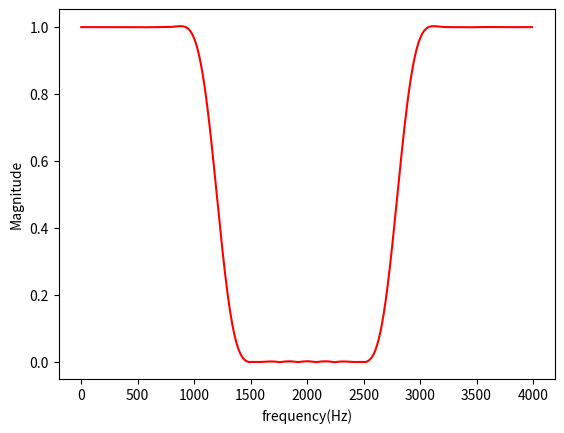
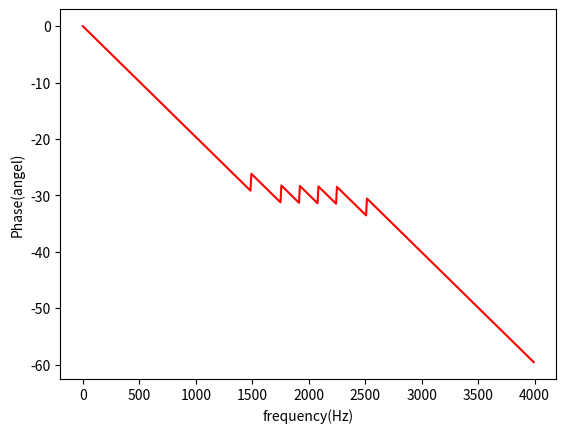
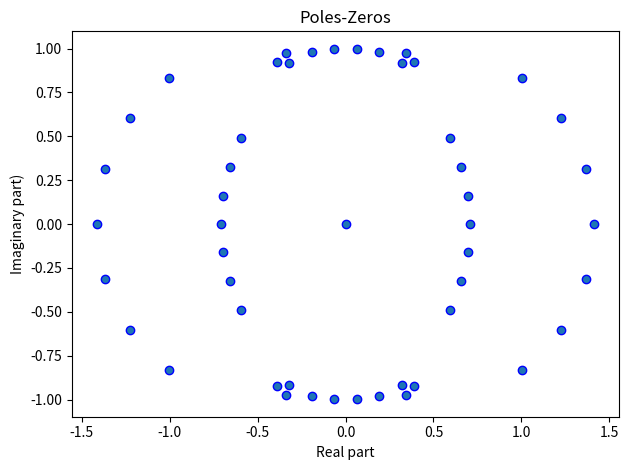

The script that saved these images, in order:
import numpy as np
import scipy.signal as sig
import matplotlib.pyplot as plt
fs = 8000 # sampling rate
N = 50 # order of filer
fc = np.array([1200, 2800]) # cutoff frequency
# wc = 2 * fc / fs # normalized cutoff frequency to the nyquist frequency
b = sig.firwin(N + 1, fc, fs=fs, window='hamming', pass_zero='bandstop')
w, h_freq = sig.freqz(b, fs=fs)
z, p, k = sig.tf2zpk(b, 1)
plt.figure(1)
plt.plot(w, np.abs(h_freq),'r') # magnitude
plt.xlabel('frequency(Hz)')
plt.ylabel('Magnitude')
plt.figure(2)
plt.plot(w, np.unwrap(np.angle(h_freq)),'r') # phase
plt.xlabel('frequency(Hz)')
plt.ylabel('Phase(angel)')
plt.figure(3)
plt.scatter(np.real(z), np.imag(z), marker='o', edgecolors='b')
plt.scatter(np.real(p), np.imag(p), marker='x', color='b')
plt.title('Poles-Zeros')
plt.xlabel('Real part')
plt.ylabel('Imaginary part)')
plt.tight_layout()
plt.show()